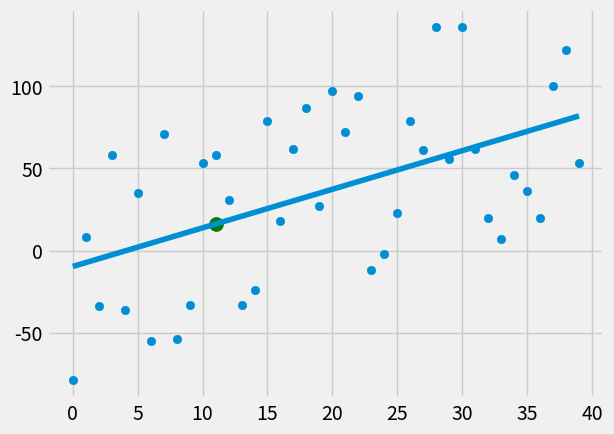

Write the Python code that produced this figure.
from statistics import mean
import numpy as np
import matplotlib.pyplot as plt
from matplotlib import style
import random

style.use('fivethirtyeight')

#xs = np.array([1,2,3,4,5,6,7,8,9,10], dtype = np.float64)
#ys = np.array([5,4,6,5,6,7,7,8,9,9], dtype = np.float64)

#plt.scatter(xs,ys)
#plt.show()

#create a dataset
def create_dataset(hm, variance, step=2, correlation=False):        #hm: #Data points. step: how far on avg, step up y value per point
    val = 1
    ys = []
    for i in range(hm):
        y = val+random.randrange(-variance, variance)
        ys.append(y)
        if correlation and correlation == 'pos':
            val += step
        elif correlation and correlation == 'neg':
            val -= step
    xs = [i for i in range(len(ys))]
    return np.array(xs,dtype=np.float64), np.array(ys, dtype=np.float64)

def best_fit_slope_and_intercept(xs,ys):
    m = ( ((mean(xs)*mean(ys)) - mean(xs*ys)) /
          (((mean(xs)**2)) - mean(xs**2)))
    b = mean(ys) - m * mean(xs)
    return m, b

def squared_error(ys_orig,ys_line):
    return sum((ys_line-ys_orig)**2)

def coefficient_of_determination(ys_orig, ys_line):
    y_mean_line = [mean(ys_orig) for y in ys_orig]
    squared_error_regr = squared_error(ys_orig,ys_line)
    squared_error_y_mean = squared_error(ys_orig, y_mean_line)
    return 1- (squared_error_regr / squared_error_y_mean)

xs,ys = create_dataset(40, 80, 2, correlation='pos')

m,b = best_fit_slope_and_intercept(xs,ys)

regression_line = [(m*x)+b for x in xs]

r_squared = coefficient_of_determination(ys, regression_line)
print(r_squared)

#for x in xs:                           Equivalent way of writing
#    regression_line.append((m*x)+b)

predict_x = 11
predict_y = (m*predict_x)+b

plt.scatter(xs,ys)
plt.scatter(predict_x,predict_y, s=100, color = 'g')
plt.plot(xs, regression_line)
plt.show()

print(m,b)

#y hat line, regression line, best fit line, all the same thing
#Rsquared - error is the distance from a point to the line of best fit (or descriptor Data)
#square the error to amplyify outliers. Could in theory use ^4, ^18, etc if you want to critize outliers further
#Higher the Rsqaured value the better the model fits the Data

